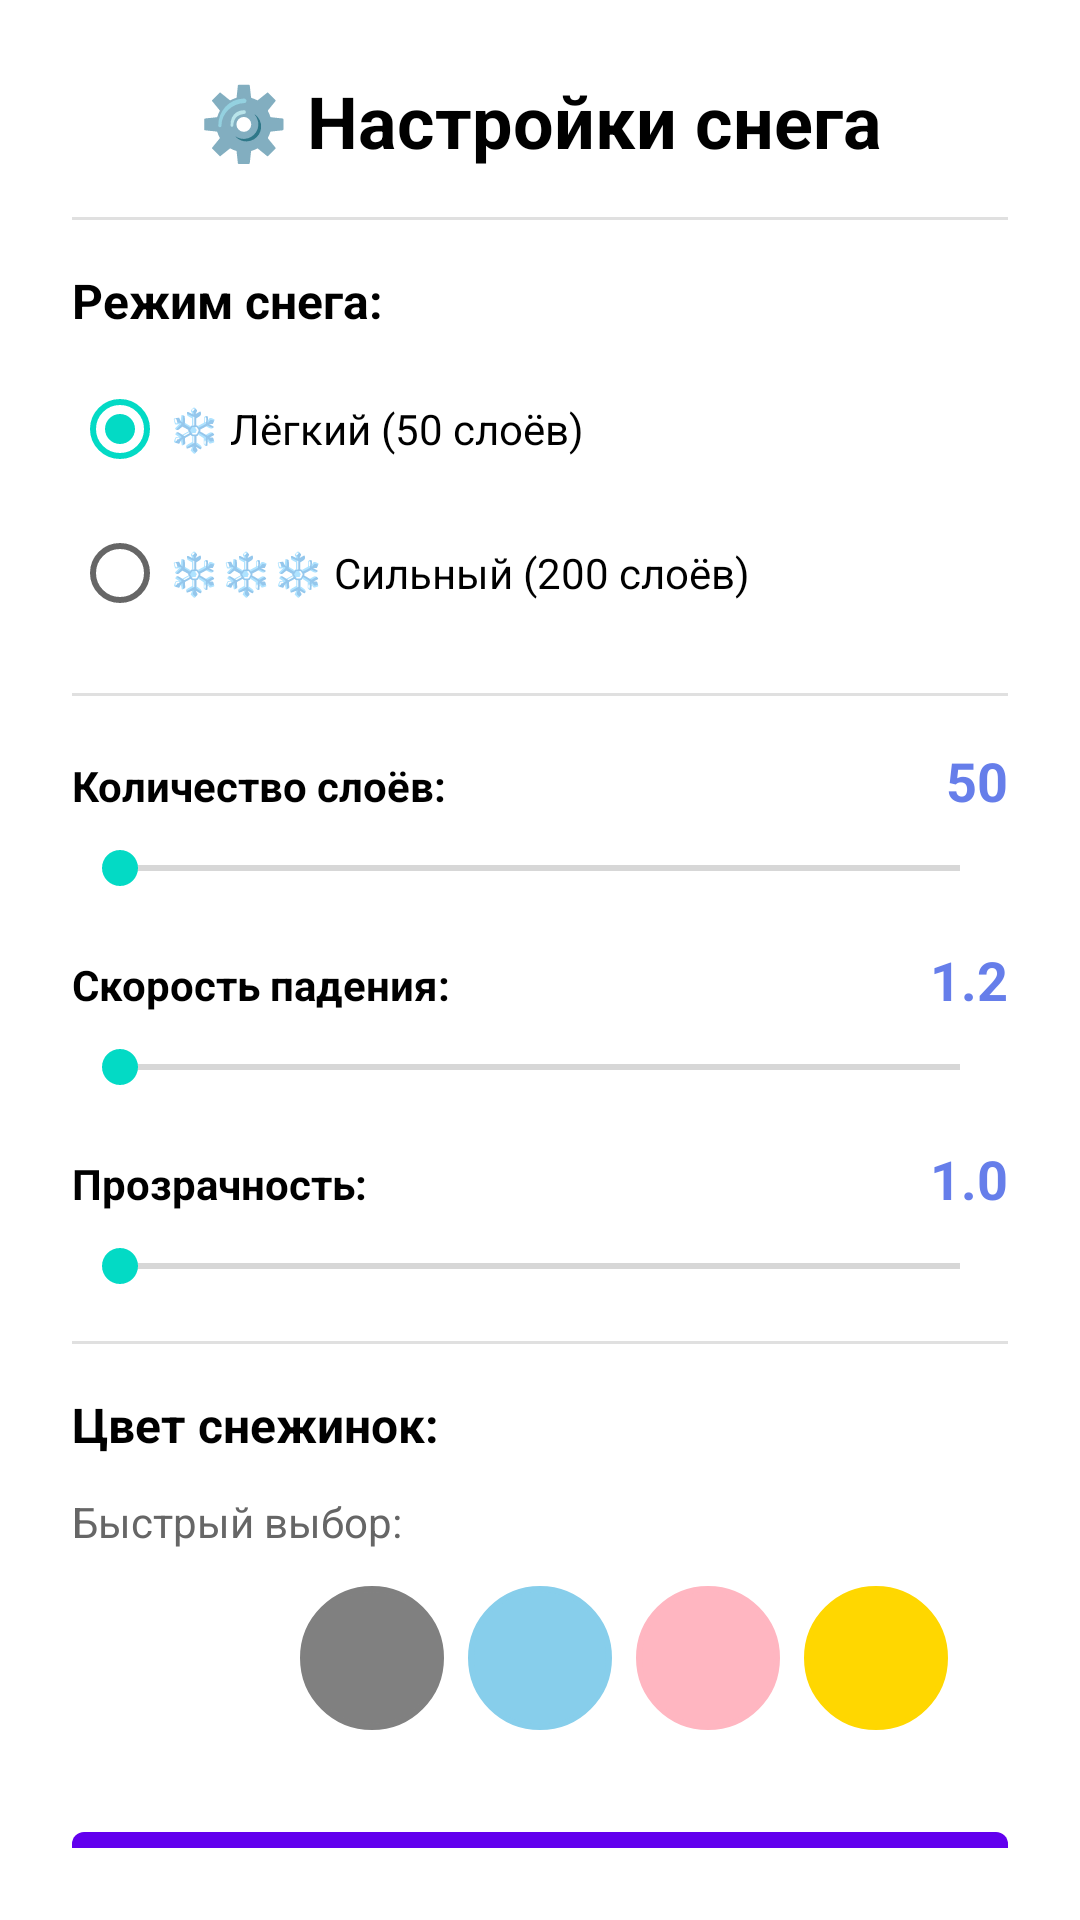

The Android layout XML behind this screen, and the referenced resources:
<!-- AndroidManifest.xml: application theme Theme.SnowSuccess -->
<!-- res/layout/bottom_sheet_snow_settings.xml -->
<?xml version="1.0" encoding="utf-8"?>
<LinearLayout xmlns:android="http://schemas.android.com/apk/res/android"
    android:layout_width="match_parent"
    android:layout_height="wrap_content"
    android:orientation="vertical"
    android:padding="24dp">

    
    <TextView
        android:layout_width="match_parent"
        android:layout_height="wrap_content"
        android:text="⚙️ Настройки снега"
        android:textSize="24sp"
        android:textStyle="bold"
        android:textColor="#000000"
        android:gravity="center"
        android:paddingBottom="16dp" />

    
    <View
        android:layout_width="match_parent"
        android:layout_height="1dp"
        android:background="#E0E0E0"
        android:layout_marginBottom="16dp" />

    
    <TextView
        android:layout_width="wrap_content"
        android:layout_height="wrap_content"
        android:text="Режим снега:"
        android:textColor="#000000"
        android:textSize="16sp"
        android:textStyle="bold"
        android:layout_marginBottom="8dp" />

    <RadioGroup
        android:id="@+id/modeRadioGroup"
        android:layout_width="match_parent"
        android:layout_height="wrap_content"
        android:layout_marginBottom="16dp">

        <RadioButton
            android:id="@+id/radioLight"
            android:layout_width="match_parent"
            android:layout_height="wrap_content"
            android:text="❄️ Лёгкий (50 слоёв)"
            android:textColor="#000000"
            android:checked="true" />

        <RadioButton
            android:id="@+id/radioHeavy"
            android:layout_width="match_parent"
            android:layout_height="wrap_content"
            android:text="❄️❄️❄️ Сильный (200 слоёв)"
            android:textColor="#000000" />
    </RadioGroup>

    
    <View
        android:layout_width="match_parent"
        android:layout_height="1dp"
        android:background="#E0E0E0"
        android:layout_marginBottom="16dp" />

    
    <LinearLayout
        android:layout_width="match_parent"
        android:layout_height="wrap_content"
        android:orientation="horizontal"
        android:layout_marginBottom="8dp">
        
        <TextView
            android:layout_width="0dp"
            android:layout_height="wrap_content"
            android:layout_weight="1"
            android:text="Количество слоёв:"
            android:textColor="#000000"
            android:textStyle="bold" />
        
        <TextView
            android:id="@+id/layersValue"
            android:layout_width="wrap_content"
            android:layout_height="wrap_content"
            android:text="50"
            android:textColor="#667eea"
            android:textSize="18sp"
            android:textStyle="bold"
            android:minWidth="40dp"
            android:gravity="end" />
    </LinearLayout>

    <SeekBar
        android:id="@+id/layersSeekBar"
        android:layout_width="match_parent"
        android:layout_height="wrap_content"
        android:layout_marginBottom="16dp" />

    
    <LinearLayout
        android:layout_width="match_parent"
        android:layout_height="wrap_content"
        android:orientation="horizontal"
        android:layout_marginBottom="8dp">
        
        <TextView
            android:layout_width="0dp"
            android:layout_height="wrap_content"
            android:layout_weight="1"
            android:text="Скорость падения:"
            android:textColor="#000000"
            android:textStyle="bold" />
        
        <TextView
            android:id="@+id/speedValue"
            android:layout_width="wrap_content"
            android:layout_height="wrap_content"
            android:text="1.2"
            android:textColor="#667eea"
            android:textSize="18sp"
            android:textStyle="bold"
            android:minWidth="40dp"
            android:gravity="end" />
    </LinearLayout>

    <SeekBar
        android:id="@+id/speedSeekBar"
        android:layout_width="match_parent"
        android:layout_height="wrap_content"
        android:layout_marginBottom="16dp" />

    
    <LinearLayout
        android:layout_width="match_parent"
        android:layout_height="wrap_content"
        android:orientation="horizontal"
        android:layout_marginBottom="8dp">
        
        <TextView
            android:layout_width="0dp"
            android:layout_height="wrap_content"
            android:layout_weight="1"
            android:text="Прозрачность:"
            android:textColor="#000000"
            android:textStyle="bold" />
        
        <TextView
            android:id="@+id/opacityValue"
            android:layout_width="wrap_content"
            android:layout_height="wrap_content"
            android:text="1.0"
            android:textColor="#667eea"
            android:textSize="18sp"
            android:textStyle="bold"
            android:minWidth="40dp"
            android:gravity="end" />
    </LinearLayout>

    <SeekBar
        android:id="@+id/opacitySeekBar"
        android:layout_width="match_parent"
        android:layout_height="wrap_content"
        android:layout_marginBottom="16dp" />

    
    <View
        android:layout_width="match_parent"
        android:layout_height="1dp"
        android:background="#E0E0E0"
        android:layout_marginBottom="16dp" />

    
    <TextView
        android:layout_width="wrap_content"
        android:layout_height="wrap_content"
        android:text="Цвет снежинок:"
        android:textColor="#000000"
        android:textSize="16sp"
        android:textStyle="bold"
        android:layout_marginBottom="12dp" />

    
    <TextView
        android:layout_width="wrap_content"
        android:layout_height="wrap_content"
        android:text="Быстрый выбор:"
        android:textColor="#666666"
        android:textSize="14sp"
        android:layout_marginBottom="8dp" />

    <LinearLayout
        android:layout_width="match_parent"
        android:layout_height="wrap_content"
        android:orientation="horizontal"
        android:gravity="center"
        android:layout_marginBottom="16dp">

        <View
            android:id="@+id/colorWhite"
            android:layout_width="48dp"
            android:layout_height="48dp"
            android:layout_margin="4dp"
            android:background="@drawable/color_circle"
            android:backgroundTint="#FFFFFF"
            android:clickable="true"
            android:focusable="true" />

        <View
            android:id="@+id/colorGray"
            android:layout_width="48dp"
            android:layout_height="48dp"
            android:layout_margin="4dp"
            android:background="@drawable/color_circle"
            android:backgroundTint="#808080"
            android:clickable="true"
            android:focusable="true" />

        <View
            android:id="@+id/colorBlue"
            android:layout_width="48dp"
            android:layout_height="48dp"
            android:layout_margin="4dp"
            android:background="@drawable/color_circle"
            android:backgroundTint="#87CEEB"
            android:clickable="true"
            android:focusable="true" />

        <View
            android:id="@+id/colorPink"
            android:layout_width="48dp"
            android:layout_height="48dp"
            android:layout_margin="4dp"
            android:background="@drawable/color_circle"
            android:backgroundTint="#FFB6C1"
            android:clickable="true"
            android:focusable="true" />

        <View
            android:id="@+id/colorYellow"
            android:layout_width="48dp"
            android:layout_height="48dp"
            android:layout_margin="4dp"
            android:background="@drawable/color_circle"
            android:backgroundTint="#FFD700"
            android:clickable="true"
            android:focusable="true" />
    </LinearLayout>

    
    <com.google.android.material.button.MaterialButton
        android:id="@+id/btnClose"
        android:layout_width="match_parent"
        android:layout_height="56dp"
        android:text="✓ Готово"
        android:textSize="16sp"
        android:layout_marginTop="8dp"
        style="@style/Widget.MaterialComponents.Button" />

</LinearLayout>
<!-- resources referenced by this layout -->
<resources>
  <!-- drawable color_circle (drawable) -->
  <?xml version="1.0" encoding="utf-8"?>
  <shape xmlns:android="http://schemas.android.com/apk/res/android"
      android:shape="oval">
      <solid android:color="#FFFFFF" />
      <stroke
          android:width="2dp"
          android:color="#E0E0E0" />
      <size
          android:width="48dp"
          android:height="48dp" />
  </shape>
  <style name="Theme.SnowSuccess" parent="Theme.MaterialComponents.Light.NoActionBar">
          <item name="colorPrimary">@color/purple_500</item>
          <item name="colorPrimaryDark">@color/purple_700</item>
          <item name="colorAccent">@color/teal_200</item>
          <item name="bottomSheetDialogTheme">@style/BottomSheetDialogTheme</item>
      </style>
  <style name="BottomSheetDialogTheme" parent="Theme.MaterialComponents.Light.BottomSheetDialog">
          <item name="bottomSheetStyle">@style/BottomSheetStyle</item>
      </style>
  <style name="BottomSheetStyle" parent="Widget.MaterialComponents.BottomSheet">
          <item name="shapeAppearanceOverlay">@style/BottomSheetShapeAppearance</item>
      </style>
  <style name="BottomSheetShapeAppearance" parent="">
          <item name="cornerFamily">rounded</item>
          <item name="cornerSizeTopLeft">16dp</item>
          <item name="cornerSizeTopRight">16dp</item>
          <item name="cornerSizeBottomLeft">0dp</item>
          <item name="cornerSizeBottomRight">0dp</item>
      </style>
  <!-- not gathered from this repository: default colours our renderer supplied (Android Studio template values) -->
  <color name="purple_500">#FF6200EE</color>
  <color name="purple_700">#FF3700B3</color>
  <color name="teal_200">#FF03DAC5</color>
</resources>
